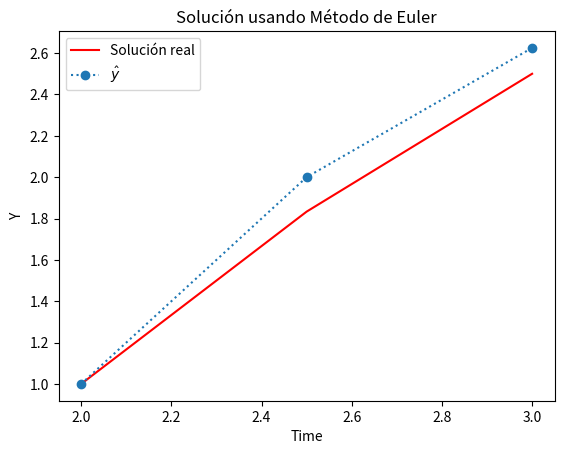

Reproduce this figure in Python.
from typing import Callable
import numpy as np
import matplotlib.pyplot as plt

def ODE_euler(
    *,
    a: float,
    b: float,
    f: Callable[[float, float], float],
    y_t0: float,
    N: int,
) -> tuple[list[float], list[float], float]:
    
    h = (b - a) / N #Se debe ajustar N para que h = 0.5
    t = a
    ts = [t]
    ys = [y_t0]

    for _ in range(N):
        y = ys[-1]
        y += h * f(t, y)
        ys.append(y)
        t += h
        ts.append(t)
    return ys, ts, h

f = lambda t, y: 1 + (t - y)**2
y_t0 = 1

a = 2
b = 3

ys,ts, h = ODE_euler(a=a, b=b, y_t0=y_t0, f=f, N=2)
print(ys)


# Solución real de la ecuación diferencial
# (No es parte del ejercicio pero la pongo para tener una idea)
# Parámetros del problema
h=0.5
n = int((b - a) / h) + 1 #numero de pasos

def solucion_real(t):
    return t + 1/(1-t)
t_values = np.linspace(a, b, n)
y_values = np.zeros(n)

# Calculamos la solución real en los puntos t_values
sol_real = solucion_real(t_values)

#Graficar
plt.plot(t_values, sol_real, 'r-', label="Solución real")

plt.plot(ts, ys, marker="o", linestyle=":", label=r"$\hat{y}$")
plt.xlabel("Time")
plt.ylabel("Y")
plt.title("Solución usando Método de Euler")
plt.legend()
plt.show()
